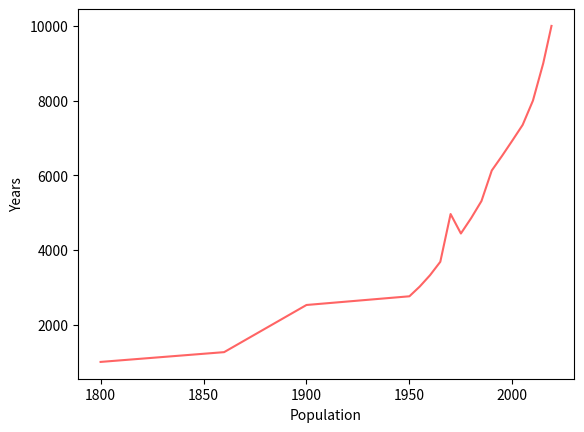

Recreate this plot in Python.
import matplotlib.pyplot as plt


years = [1800, 1860, 1900, 1950,
         1955, 1960, 1965, 1970, 1975, 1980, 1985, 1990, 1995, 2000,
         2005, 2010, 2015, 2019]

pops = [1000, 1262, 2525, 2758, 3018, 3322, 3682,
        4961, 4440, 4853, 5310, 6127, 6520, 6930, 7349, 8000, 9000, 10000]


plt.ylabel("Years")
plt.xlabel('Population')
plt.plot(years, pops, color=(255/255, 100/255, 100/255))
plt.show()

